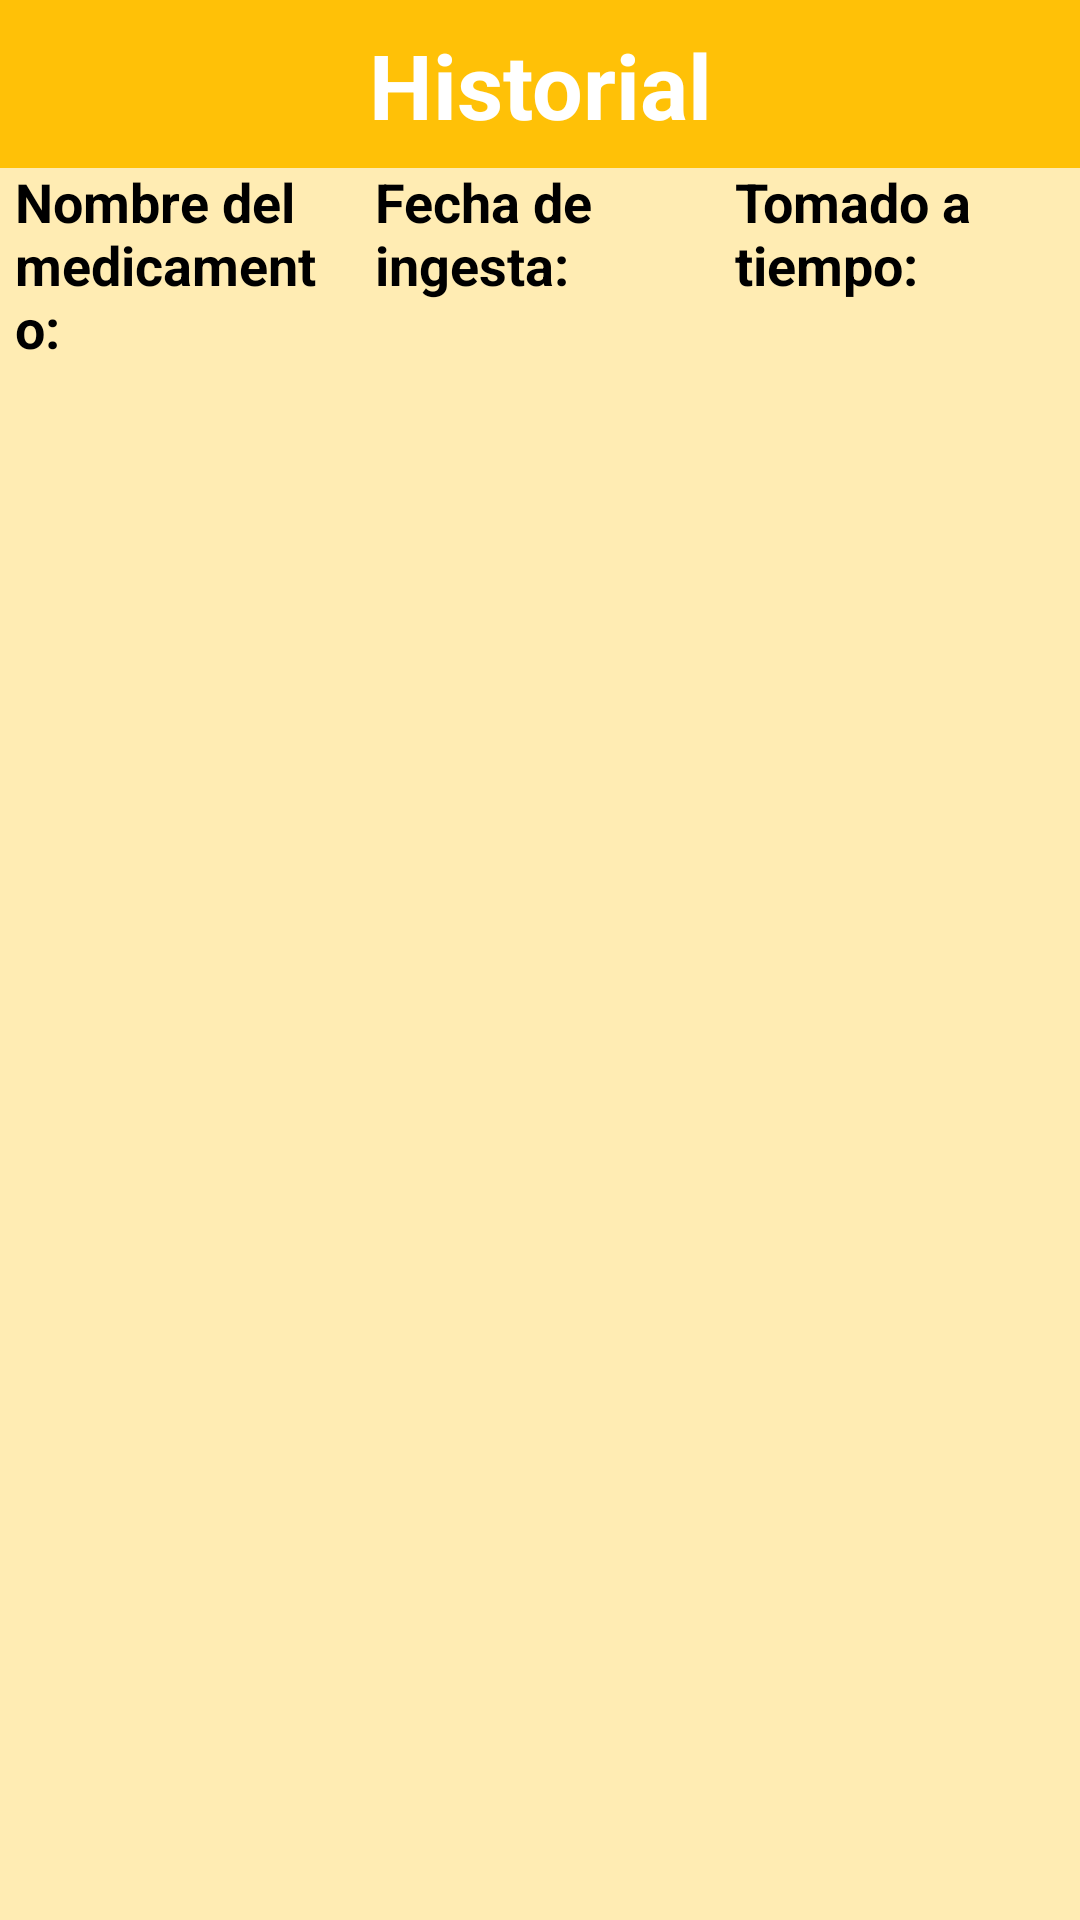

Layout XML and referenced resources for this Android screen:
<!-- AndroidManifest.xml: application theme Theme.Design.NoActionBar -->
<!-- res/layout/fragment_historial_medicamentos.xml -->
<?xml version="1.0" encoding="utf-8"?>
<android.support.constraint.ConstraintLayout
    xmlns:android="http://schemas.android.com/apk/res/android"
    xmlns:app="http://schemas.android.com/apk/res-auto"
    xmlns:tools="http://schemas.android.com/tools"
    android:layout_width="match_parent"
    android:layout_height="match_parent"
    android:background="@color/registro_background">

    <android.support.v7.widget.Toolbar
        android:id="@+id/toolbar12"
        android:layout_width="match_parent"
        android:layout_height="wrap_content"
        android:background="@color/registro_boton"
        android:minHeight="?attr/actionBarSize"
        android:theme="?attr/actionBarTheme" />

    <TextView
        android:id="@+id/textView37"
        android:layout_width="wrap_content"
        android:layout_height="wrap_content"
        android:layout_marginBottom="8dp"
        android:layout_marginEnd="8dp"
        android:layout_marginStart="8dp"
        android:layout_marginTop="8dp"
        android:text="Historial"
        android:textAlignment="center"
        android:textColor="@android:color/white"
        android:textSize="30sp"
        android:textStyle="bold"
        app:layout_constraintBottom_toBottomOf="@+id/toolbar12"
        app:layout_constraintEnd_toEndOf="@+id/toolbar12"
        app:layout_constraintStart_toStartOf="@+id/toolbar12"
        app:layout_constraintTop_toTopOf="@+id/toolbar12" />

    <LinearLayout
        android:id="@+id/linearLayout3"
        android:layout_width="match_parent"
        android:layout_height="match_parent"
        android:layout_marginTop="50dp"
        android:orientation="vertical"
        app:layout_constraintTop_toTopOf="parent">

        <LinearLayout
            android:layout_width="match_parent"
            android:layout_height="wrap_content"
            android:orientation="horizontal">

            <TextView
                android:layout_width="match_parent"
                android:layout_height="wrap_content"
                android:layout_weight="1"
                android:padding="5dp"
                android:text="@string/fragment_historial_nombremed"
                android:textColor="@android:color/black"
                android:textSize="18sp"
                android:textStyle="bold" />

            <TextView
                android:layout_width="match_parent"
                android:layout_height="wrap_content"
                android:layout_weight="1"
                android:padding="5dp"
                android:text="@string/fragment_historial_fecha"
                android:textColor="@android:color/black"
                android:textSize="18sp"
                android:textStyle="bold" />

            <TextView
                android:layout_width="match_parent"
                android:layout_height="wrap_content"
                android:layout_weight="1"
                android:padding="5dp"
                android:text="@string/fragment_historial_atiempo"
                android:textColor="@android:color/black"
                android:textSize="18sp"
                android:textStyle="bold" />

        </LinearLayout>

        <ListView
            android:id="@+id/lv_fragment_historialmed"
            android:layout_width="match_parent"
            android:layout_height="match_parent"
            android:layout_weight="1" />
    </LinearLayout>

</android.support.constraint.ConstraintLayout>
<!-- resources referenced by this layout -->
<resources>
  <color name="registro_background">#ffecb3</color>
  <color name="registro_boton">#ffc107</color>
  <string name="fragment_historial_atiempo">Tomado a tiempo:</string>
  <string name="fragment_historial_fecha">Fecha de ingesta:</string>
  <string name="fragment_historial_nombremed">Nombre del medicamento:</string>
</resources>
